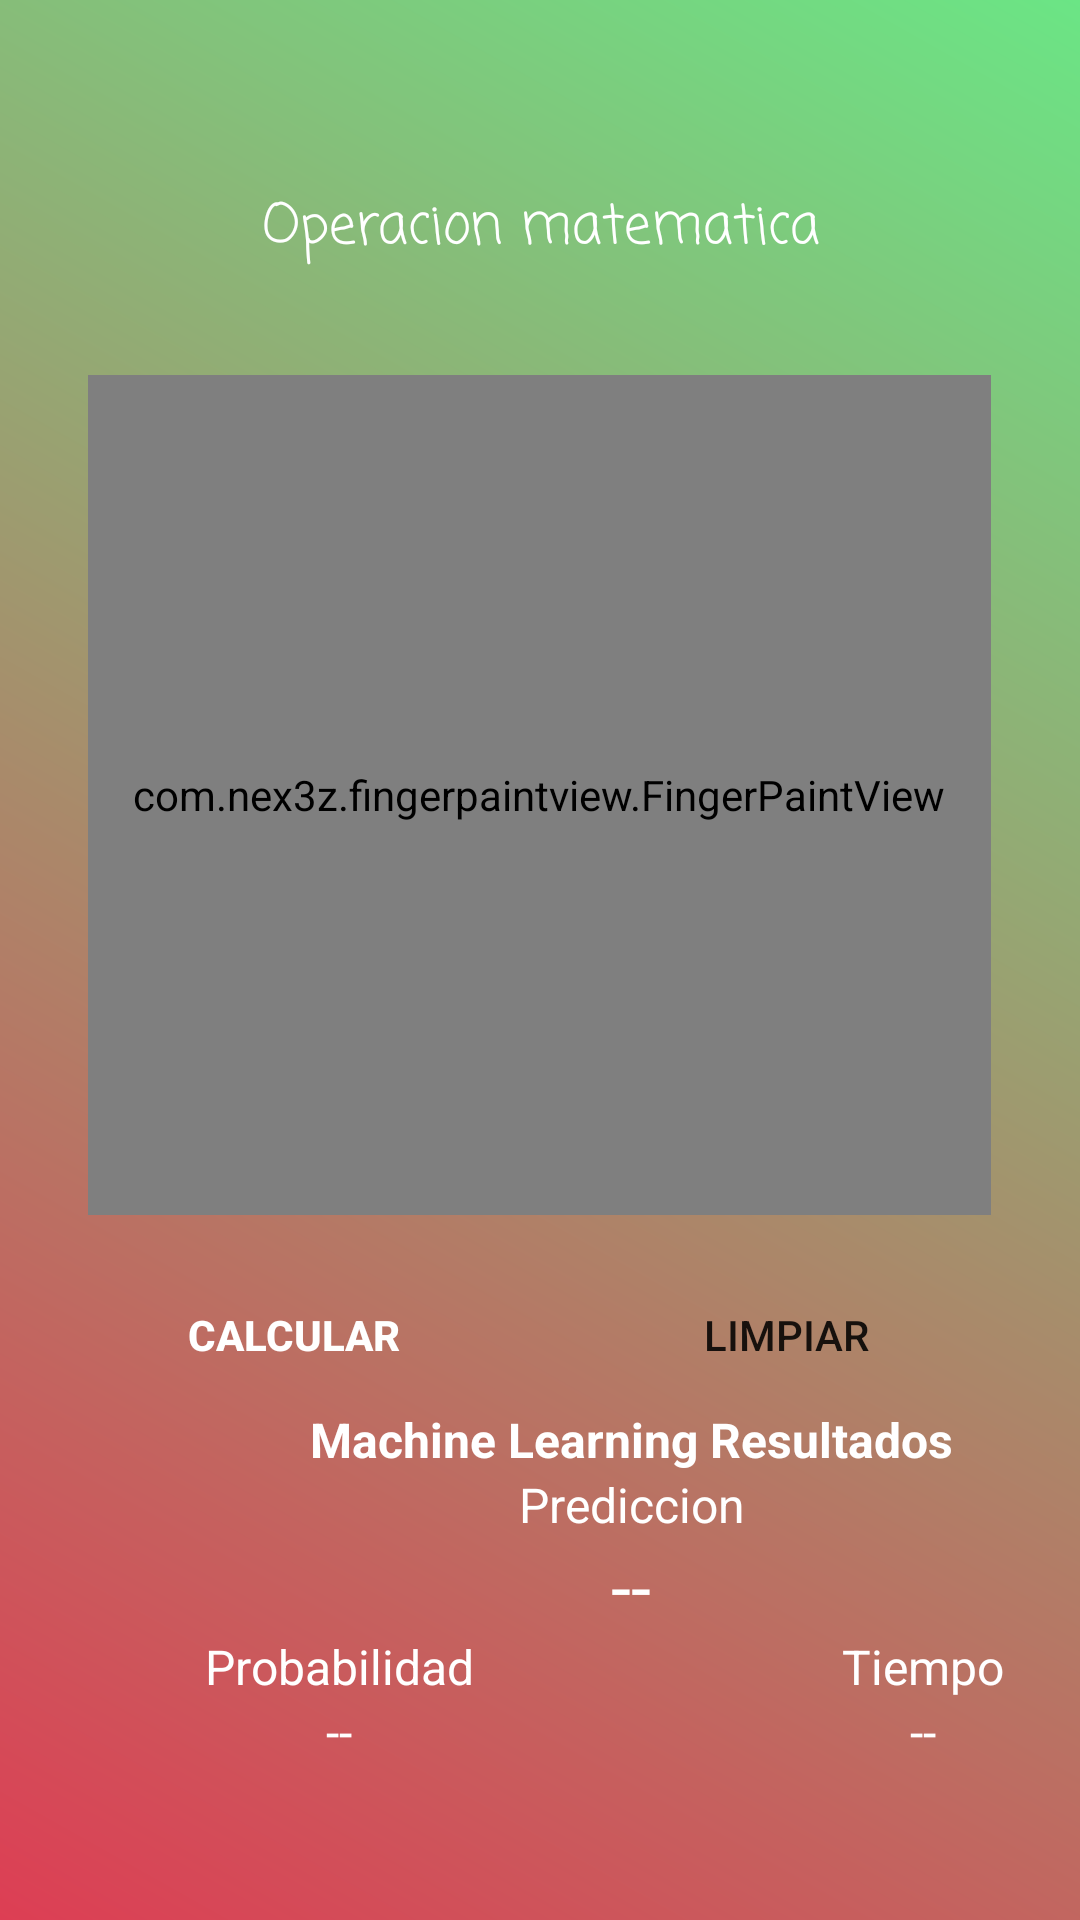

Android layout source for this screen:
<!-- AndroidManifest.xml: application theme AppTheme -->
<!-- res/layout/activity_juego_new.xml -->
<?xml version="1.0" encoding="utf-8"?>
<LinearLayout
    xmlns:android="http://schemas.android.com/apk/res/android"
    xmlns:tools="http://schemas.android.com/tools"
    android:layout_width="match_parent"
    android:layout_height="match_parent"
    android:orientation="vertical"
    android:padding="16dp"
    tools:context=".Juego_new"
    android:background="@drawable/juego">

    <TableLayout
        android:layout_width="389dp"
        android:layout_height="wrap_content">
        <TableRow>
            <TextView
                android:id="@+id/nivel"
                style="@style/ResultText"
                android:layout_width="101dp"
                android:gravity="center"
                android:textColor="@android:color/white" />
        </TableRow>
        <TableRow>

            <TextView
                android:id="@+id/highscoretext"
                style="@style/ResultText"

                android:layout_width="101dp"
                android:gravity="left"
                android:textColor="@android:color/white" />


            <TextView
                android:id="@+id/score"
                style="@style/ResultText"

                android:layout_width="wrap_content"
                android:gravity="center"
                android:textColor="@android:color/white" />

        </TableRow>
    </TableLayout>
    <TextView
        android:id="@+id/Operacion"
        android:layout_width="244dp"
        android:layout_height="wrap_content"
        android:layout_gravity="center"
        android:layout_marginTop="3dp"
        android:fontFamily="casual"
        android:gravity="center_horizontal"
        android:text="Operacion matematica"
        android:textColor="@android:color/white"
        android:textSize="18sp" />

    <TextView
        android:id="@+id/Comprobacion"
        android:layout_width="match_parent"
        android:layout_height="wrap_content"
        android:text=""
        android:visibility="invisible"
        android:textAlignment="center"
        android:textColor="@android:color/white"/>

    <com.nex3z.fingerpaintview.FingerPaintView
        android:id="@+id/fpv_paint"
        android:layout_width="301dp"
        android:layout_height="280dp"
        android:layout_gravity="center"
        android:layout_marginTop="16dp"
        android:foreground="@drawable/shape_rect_border" />

    <LinearLayout
        android:layout_width="match_parent"
        android:layout_height="wrap_content"
        android:layout_marginTop="16dp"
        android:orientation="horizontal">

        <Button
            android:id="@+id/btn_detect"
            android:layout_width="match_parent"
            android:layout_height="wrap_content"
            android:layout_weight="1"
            android:background="@android:color/transparent"
            android:text="Calcular"
            android:textColor="@android:color/white"
            android:textStyle="bold"/>

        <Button
            android:id="@+id/btn_clear"
            android:layout_width="match_parent"
            android:layout_height="wrap_content"
            android:background="@android:color/transparent"
            android:layout_weight="1"
            android:text="@string/clear"/>

    </LinearLayout>

    <TableLayout
        android:layout_width="389dp"
        android:layout_height="wrap_content">

        <TextView
            style="@style/ResultText"
            android:text="Machine Learning Resultados"
            android:textStyle="bold"
            android:textColor="@android:color/white"/>

        <TextView
            style="@style/ResultText"
            android:text="@string/prediction"
            android:textColor="@android:color/white"/>

        <TextView
            android:id="@+id/tv_prediction"
            style="@style/ResultText"
            android:text="@string/empty"
            android:textColor="@android:color/white"
            android:textSize="24sp"
            tools:text="1"
            />

        <TableRow>

            <TextView
                style="@style/ResultText"
                android:text="@string/probability"
                android:textColor="@android:color/white"/>

            <TextView
                style="@style/ResultText"
                android:text="@string/timecost"
                android:textColor="@android:color/white"/>

        </TableRow>

        <TableRow>

            <TextView
                android:id="@+id/tv_probability"
                style="@style/ResultText"
                android:text="@string/empty"
                android:textColor="@android:color/white"
                tools:text="0.9" />


            <TextView
                android:id="@+id/tv_timecost"
                style="@style/ResultText"
                android:text="@string/empty"
                android:textColor="@android:color/white"
                tools:text="10ms" />

        </TableRow>

    </TableLayout>

</LinearLayout>
<!-- resources referenced by this layout -->
<resources>
  <!-- drawable juego (drawable) -->
  <shape xmlns:android="http://schemas.android.com/apk/res/android"
      android:shape="rectangle">
      <gradient
          android:angle="45"
          android:startColor="#dd3e54"
          android:endColor="#6be585"
  
          android:type="linear"/>
  </shape>
  <string name="clear">Limpiar</string>
  <string name="empty">--</string>
  <string name="prediction">Prediccion</string>
  <string name="probability">Probabilidad</string>
  <string name="timecost">Tiempo</string>
  <style name="ResultText">
          <item name="android:layout_width">0dp</item>
          <item name="android:layout_height">wrap_content</item>
          <item name="android:layout_weight">1</item>
          <item name="android:gravity">center_horizontal</item>
          <item name="android:textSize">16sp</item>
      </style>
  <style name="AppTheme" parent="Theme.AppCompat.Light.NoActionBar">
          
          <item name="colorPrimary">@color/colorPrimary</item>
          <item name="colorPrimaryDark">@color/colorPrimaryDark</item>
          <item name="colorAccent">@color/colorAccent</item>
      </style>
  <color name="colorPrimary">#3F51B5</color>
  <color name="colorPrimaryDark">#303F9F</color>
  <color name="colorAccent">#00E1FF</color>
</resources>
